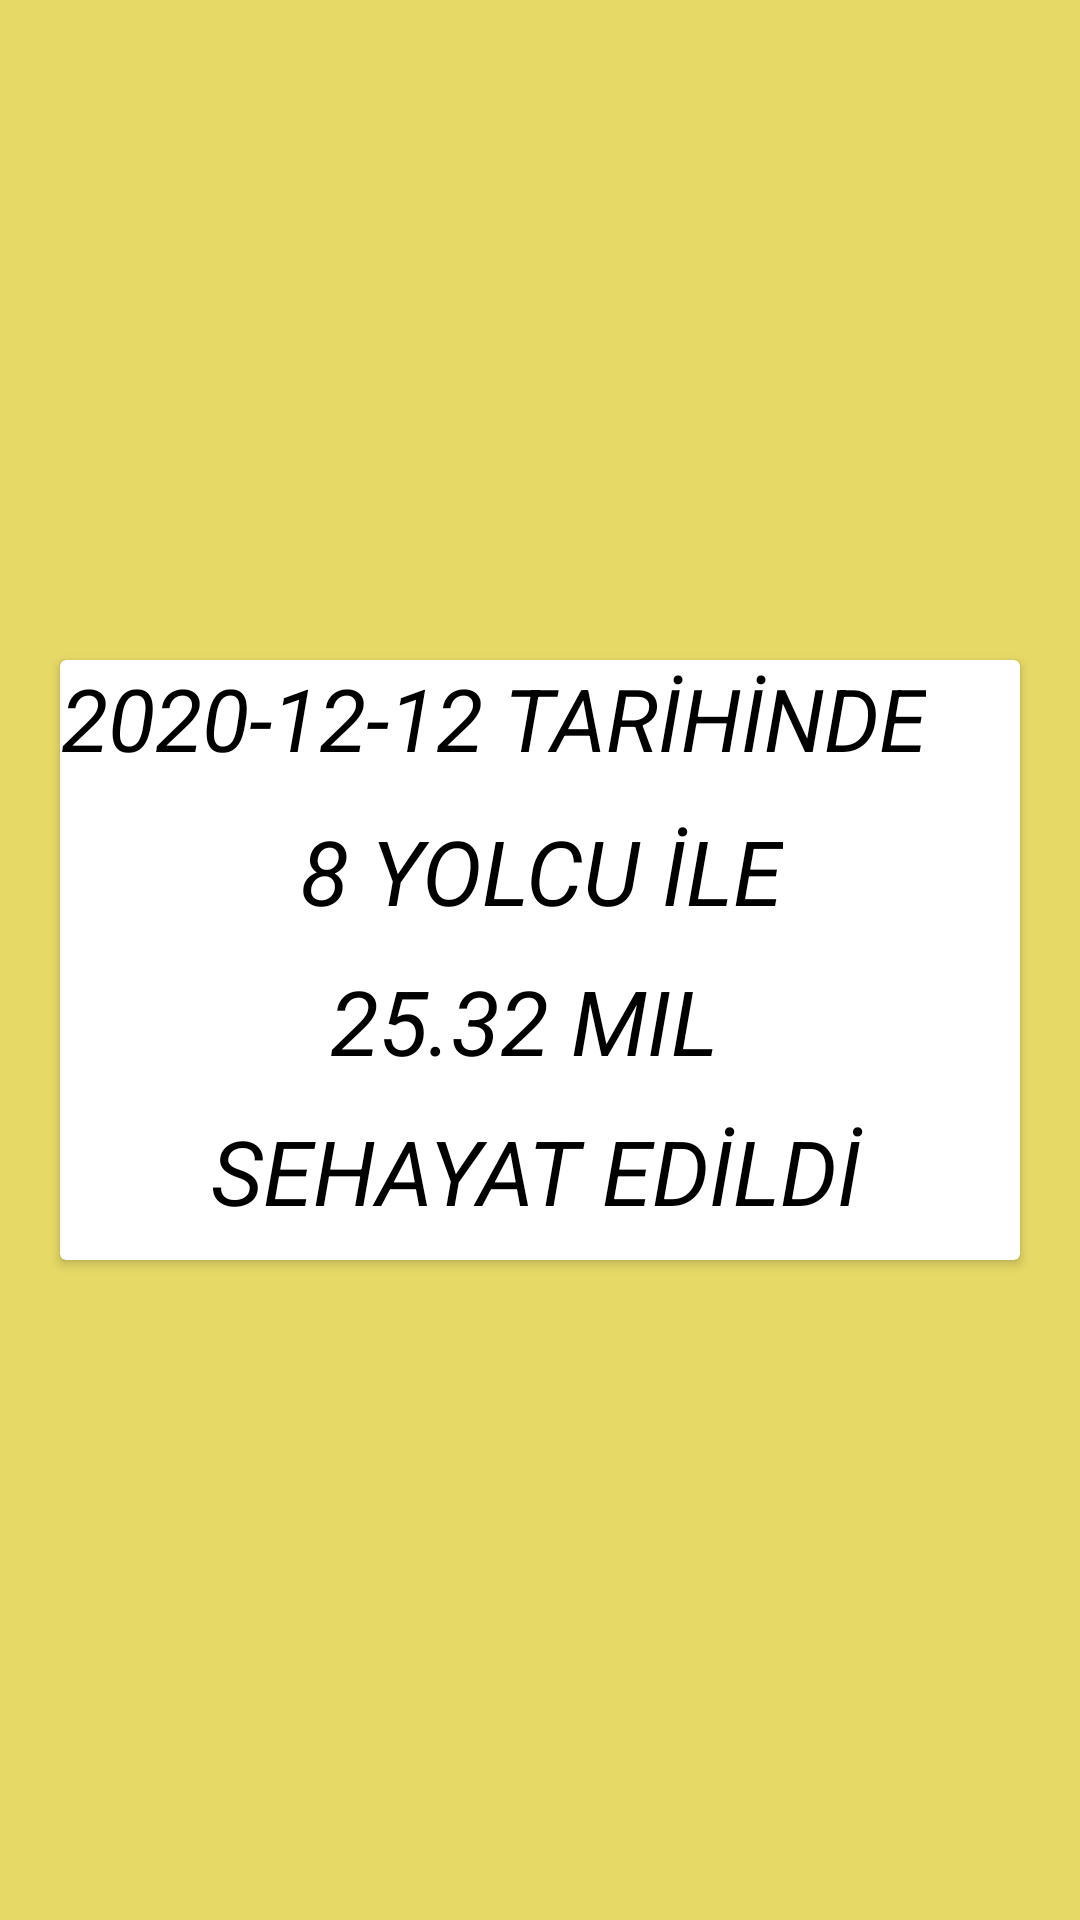

Reconstruct the res/layout file that produces this screen, plus the resources it refers to.
<!-- AndroidManifest.xml: application theme Theme.Labtaksiproje -->
<!-- res/layout/sonucbir_row.xml -->
<?xml version="1.0" encoding="utf-8"?>
<androidx.constraintlayout.widget.ConstraintLayout
    xmlns:android="http://schemas.android.com/apk/res/android"
    xmlns:app="http://schemas.android.com/apk/res-auto"
    android:layout_width="match_parent"
    android:layout_height="300dp"
    android:background="#E6D966">

    <androidx.cardview.widget.CardView
        android:layout_width="320dp"
        android:layout_height="200dp"
        app:layout_constraintBottom_toBottomOf="parent"
        app:layout_constraintEnd_toEndOf="parent"
        app:layout_constraintStart_toStartOf="parent"
        app:layout_constraintTop_toTopOf="parent">

        <TextView
            android:id="@+id/rowbirtarih"
            android:layout_width="wrap_content"
            android:layout_height="wrap_content"
            android:text="2020-12-12 TARİHİNDE"
            android:textSize="29sp"
            android:textStyle="italic"
            android:textColor="@color/black"
            android:textAlignment="center"

            >

        </TextView>
        <TextView
            android:id="@+id/rowbiryolcusayisi"
            android:layout_width="wrap_content"
            android:layout_height="wrap_content"
            android:text="8 YOLCU İLE"
            android:textStyle="italic"
            android:textSize="30sp"
            android:textColor="@color/black"
            android:textAlignment="center"
            android:layout_marginLeft="80dp"
            android:layout_marginTop="50dp"
            >

        </TextView>
        <TextView
            android:id="@+id/rowbirmesafe"
            android:layout_width="wrap_content"
            android:layout_height="wrap_content"
            android:text="25.32 MIL "
            android:textSize="30sp"
            android:textStyle="italic"
            android:layout_marginLeft="90dp"
            android:textColor="@color/black"
            android:textAlignment="center"
            android:layout_marginTop="100dp"
            >
        </TextView>

        <TextView
            android:layout_width="wrap_content"
            android:layout_height="wrap_content"
            android:text="SEHAYAT EDİLDİ "
            android:textStyle="italic"
            android:layout_marginLeft="50dp"
            android:textSize="30sp"
            android:textColor="@color/black"
            android:textAlignment="center"
            android:layout_marginTop="150dp"
            >
        </TextView>


    </androidx.cardview.widget.CardView>

</androidx.constraintlayout.widget.ConstraintLayout>
<!-- resources referenced by this layout -->
<resources>
  <style name="Theme.Labtaksiproje" parent="Theme.MaterialComponents.DayNight.NoActionBar">
          
          <item name="colorPrimary">@color/purple_500</item>
          <item name="colorPrimaryVariant">@color/purple_700</item>
          <item name="colorOnPrimary">@color/white</item>
          
          <item name="colorSecondary">@color/teal_200</item>
          <item name="colorSecondaryVariant">@color/teal_700</item>
          <item name="colorOnSecondary">@color/black</item>
          
          <item name="android:statusBarColor" tools:targetApi="l">?attr/colorPrimaryVariant</item>
          
      </style>
  <!-- not gathered from this repository: default colours our renderer supplied (Android Studio template values) -->
  <color name="purple_500">#FF6200EE</color>
  <color name="purple_700">#FF3700B3</color>
  <color name="teal_200">#FF03DAC5</color>
  <color name="teal_700">#FF018786</color>
  <color name="black">#FF000000</color>
  <color name="white">#FFFFFFFF</color>
</resources>
